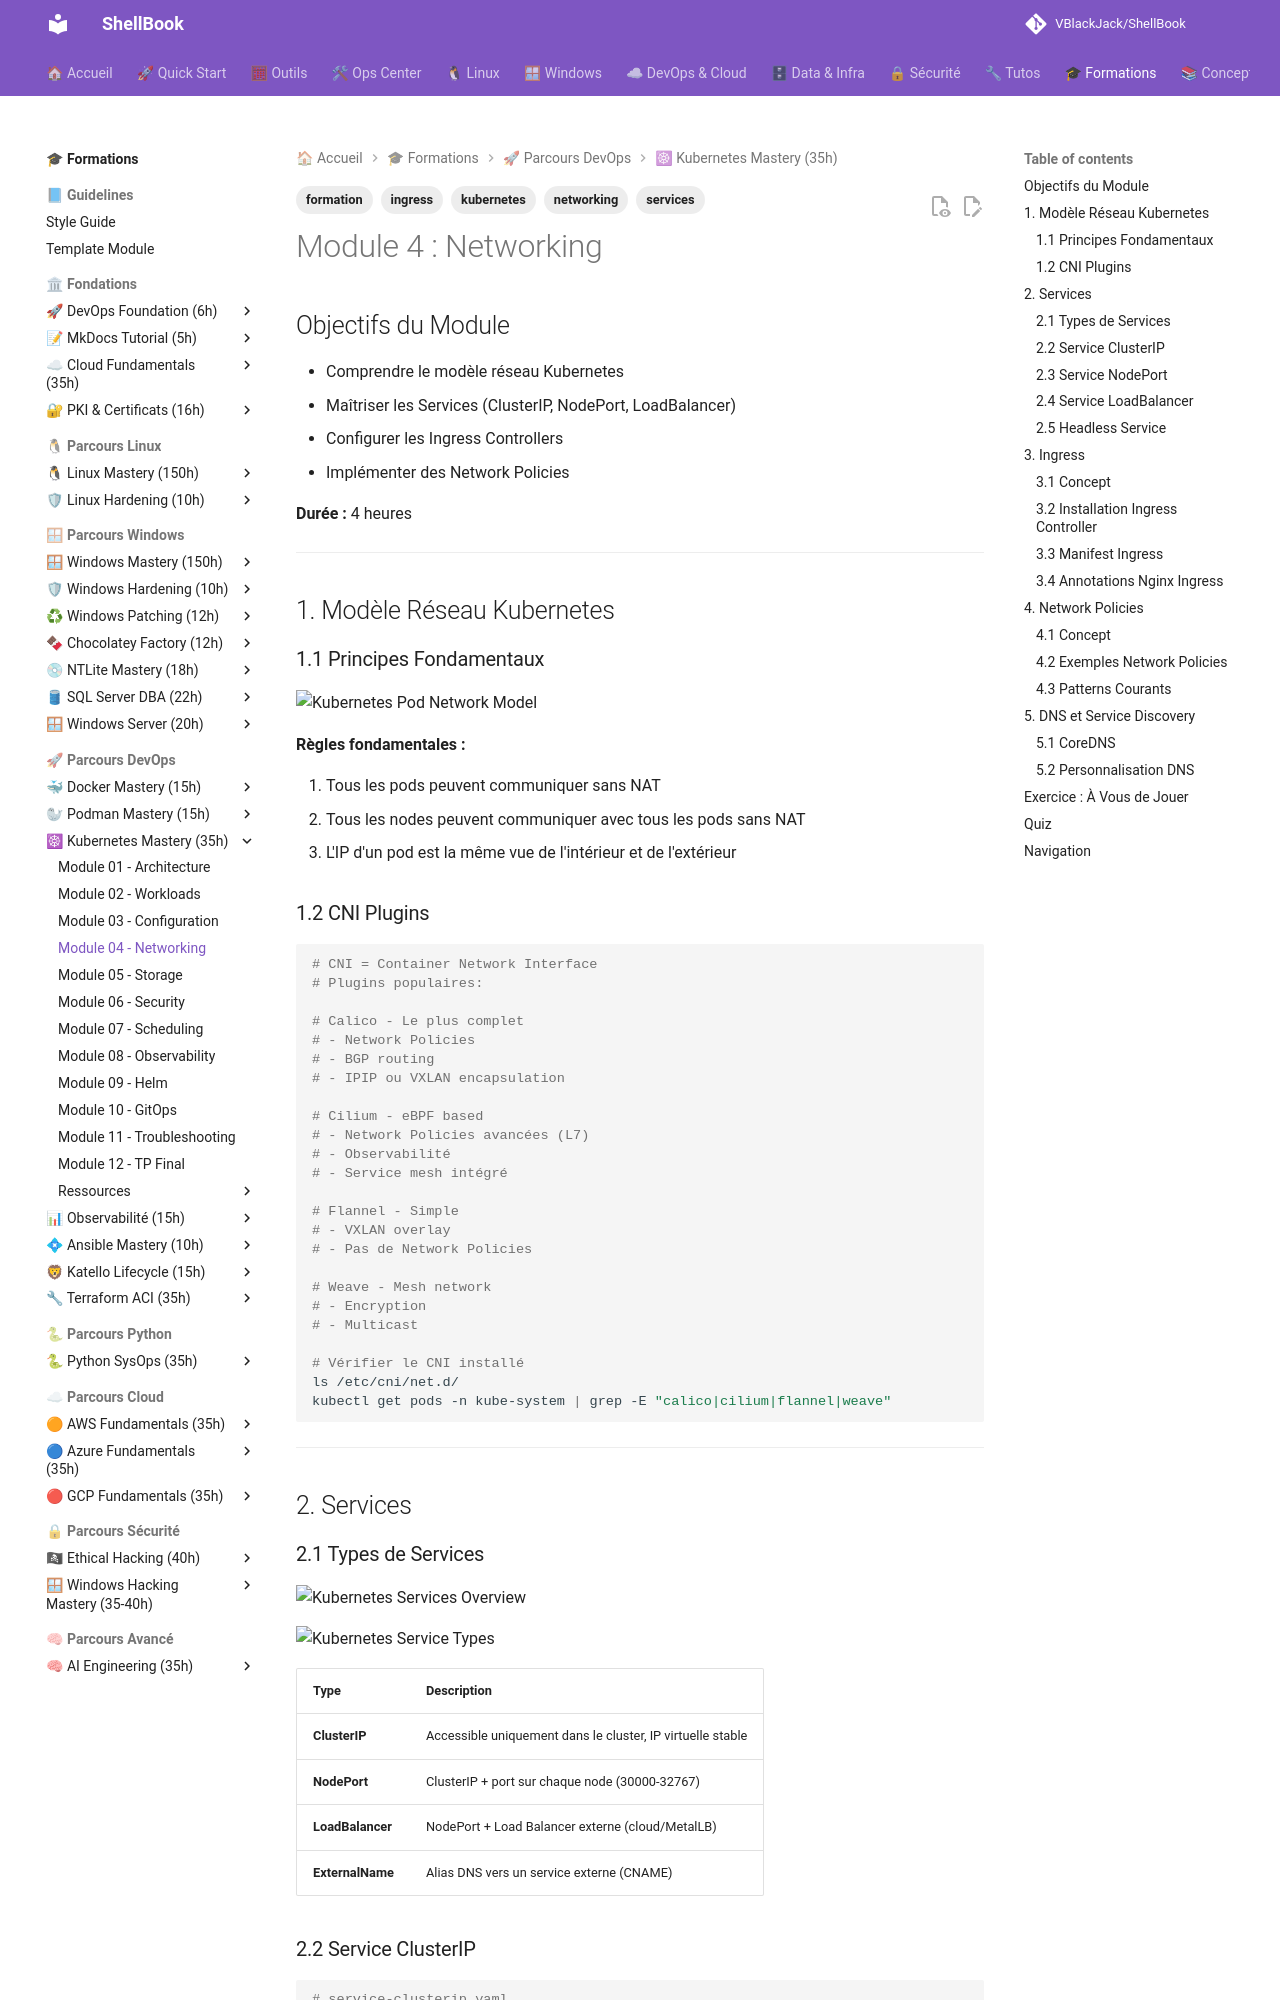

repository: VBlackJack/ShellBook · page: formations/kubernetes-mastery/04-module/index.html · generator: mkdocs

---
tags:
  - formation
  - kubernetes
  - networking
  - services
  - ingress
---

# Module 4 : Networking

## Objectifs du Module

- Comprendre le modèle réseau Kubernetes
- Maîtriser les Services (ClusterIP, NodePort, LoadBalancer)
- Configurer les Ingress Controllers
- Implémenter des Network Policies

**Durée :** 4 heures

---

## 1. Modèle Réseau Kubernetes

### 1.1 Principes Fondamentaux

![Kubernetes Pod Network Model](../../assets/diagrams/k8s-pod-network-model.jpeg)

**Règles fondamentales :**

1. Tous les pods peuvent communiquer sans NAT
2. Tous les nodes peuvent communiquer avec tous les pods sans NAT
3. L'IP d'un pod est la même vue de l'intérieur et de l'extérieur

### 1.2 CNI Plugins

```bash
# CNI = Container Network Interface
# Plugins populaires:

# Calico - Le plus complet
# - Network Policies
# - BGP routing
# - IPIP ou VXLAN encapsulation

# Cilium - eBPF based
# - Network Policies avancées (L7)
# - Observabilité
# - Service mesh intégré

# Flannel - Simple
# - VXLAN overlay
# - Pas de Network Policies

# Weave - Mesh network
# - Encryption
# - Multicast

# Vérifier le CNI installé
ls /etc/cni/net.d/
kubectl get pods -n kube-system | grep -E "calico|cilium|flannel|weave"
```

---

## 2. Services

### 2.1 Types de Services

![Kubernetes Services Overview](../../assets/diagrams/k8s-services-overview.jpeg)

![Kubernetes Service Types](../../assets/diagrams/k8s-service-types.jpeg)

| Type | Description |
|------|-------------|
| **ClusterIP** | Accessible uniquement dans le cluster, IP virtuelle stable |
| **NodePort** | ClusterIP + port sur chaque node (30000-32767) |
| **LoadBalancer** | NodePort + Load Balancer externe (cloud/MetalLB) |
| **ExternalName** | Alias DNS vers un service externe (CNAME) |

### 2.2 Service ClusterIP

```yaml
# service-clusterip.yaml
apiVersion: v1
kind: Service
metadata:
  name: backend-service
spec:
  type: ClusterIP  # Défaut
  selector:
    app: backend
  ports:
    - name: http
      port: 80         # Port du service
      targetPort: 8080 # Port du container
      protocol: TCP
```

```bash
# DNS du service
# <service-name>.<namespace>.svc.cluster.local
# backend-service.default.svc.cluster.local

# Test depuis un pod
kubectl run test --rm -it --image=busybox -- sh
nslookup backend-service
wget -qO- http://backend-service
```

### 2.3 Service NodePort

```yaml
# service-nodeport.yaml
apiVersion: v1
kind: Service
metadata:
  name: frontend-service
spec:
  type: NodePort
  selector:
    app: frontend
  ports:
    - port: 80
      targetPort: 80
      nodePort: 30080  # Optionnel, sinon auto (30000-32767)
```

```bash
# Accès
curl http://<NODE_IP>:30080
```

### 2.4 Service LoadBalancer

```yaml
# service-loadbalancer.yaml
apiVersion: v1
kind: Service
metadata:
  name: public-service
  annotations:
    # Annotations spécifiques au cloud provider
    service.beta.kubernetes.io/aws-load-balancer-type: "nlb"
spec:
  type: LoadBalancer
  selector:
    app: public-app
  ports:
    - port: 443
      targetPort: 8443
  # Optionnel: IP spécifique
  loadBalancerIP: 1.2.3.4
  # Limiter les IPs sources
  loadBalancerSourceRanges:
    - 10.0.0.0/8
```
